Photos from the image-classification dataset "actual_training_testing_data" in the GitHub repository rdk004/CNN_WBC_Classifier. Its 8 classes are: basophil, eosinophil, erythroblast, immature granulocyte, lymphocyte, monocyte, neutrophil, thrombocyte.

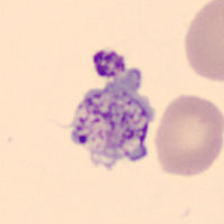
Label: thrombocyte

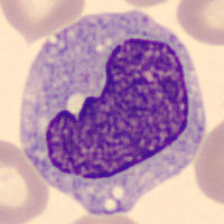
Label: monocyte

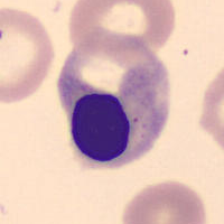
Label: erythroblast

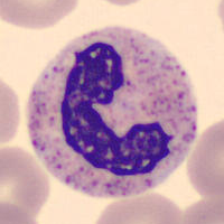
Label: neutrophil

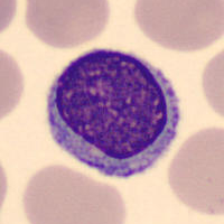
Label: lymphocyte

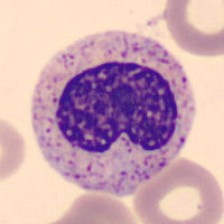
Label: immature granulocyte
